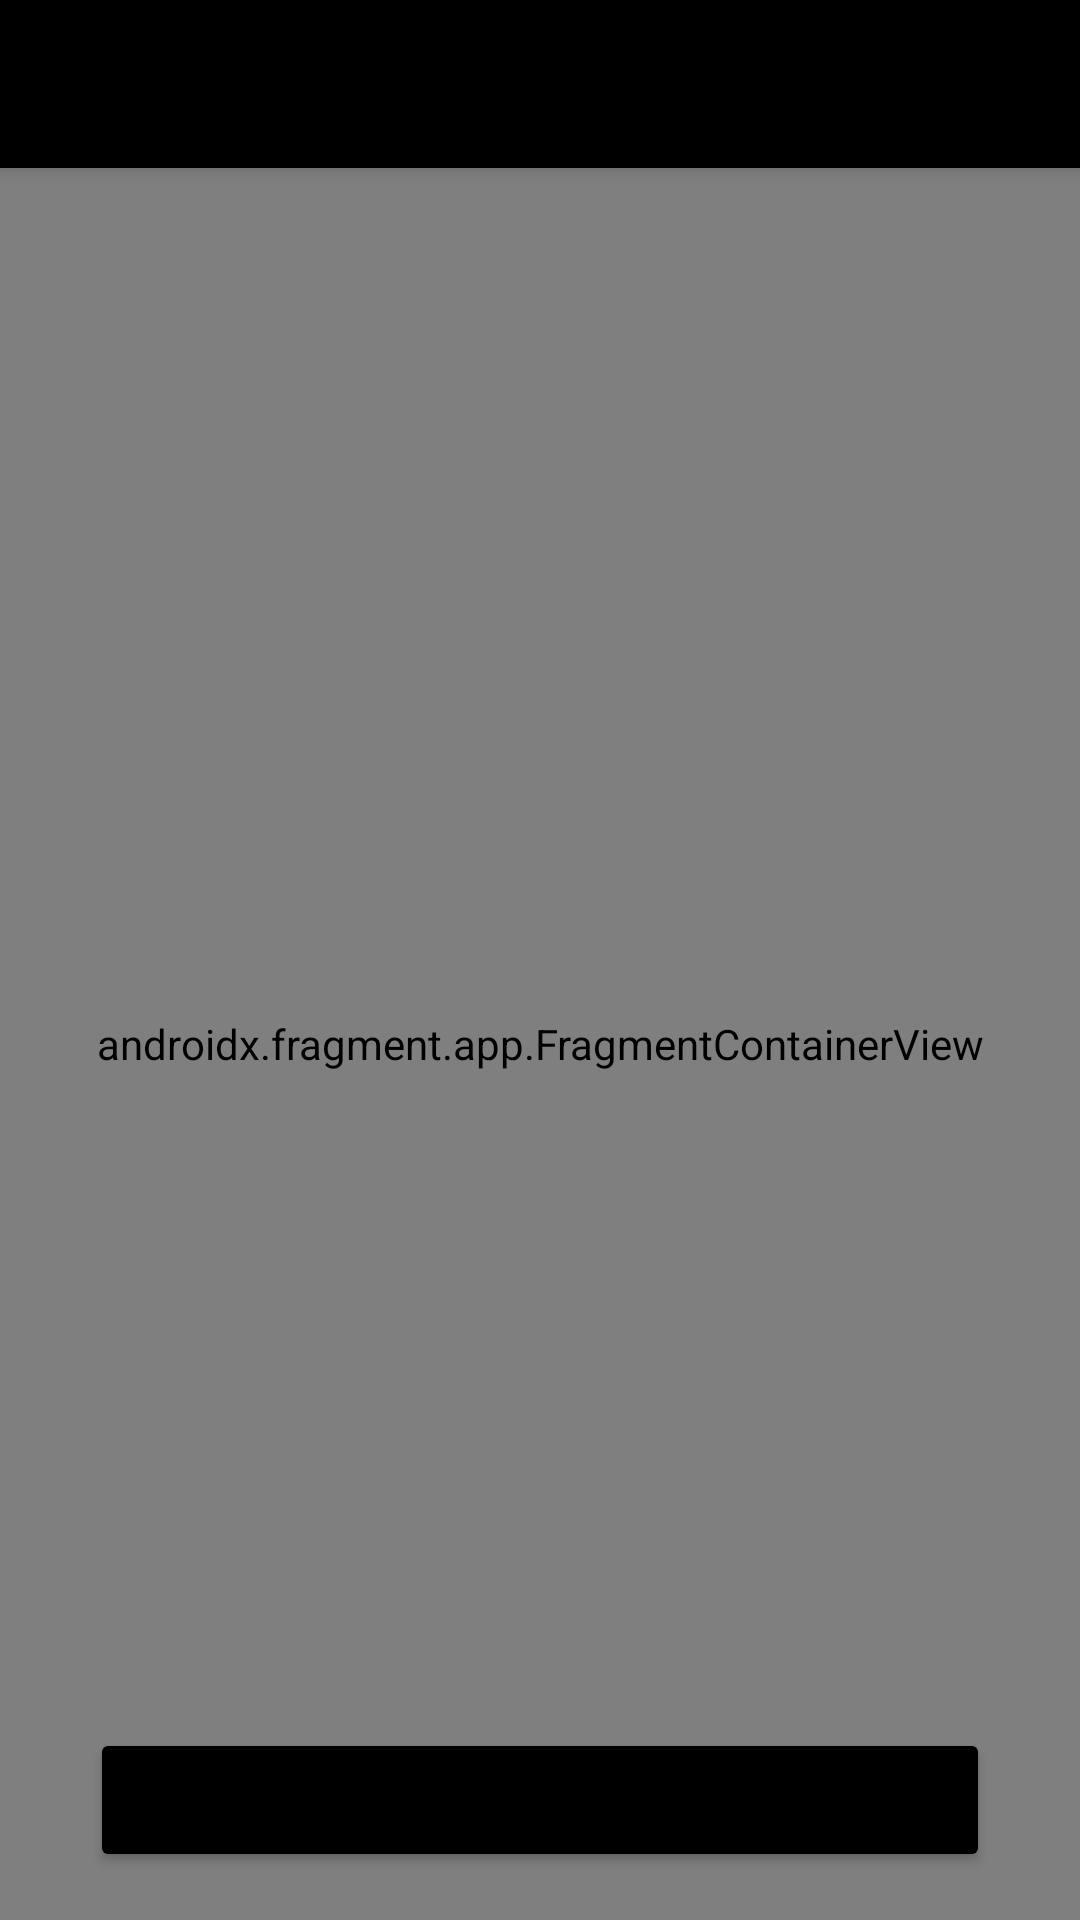

Reconstruct the res/layout file that produces this screen, plus the resources it refers to.
<!-- AndroidManifest.xml: application theme Theme.Uber -->
<!-- res/layout/activity_corrida.xml -->
<?xml version="1.0" encoding="utf-8"?>
<androidx.coordinatorlayout.widget.CoordinatorLayout xmlns:android="http://schemas.android.com/apk/res/android"
    xmlns:app="http://schemas.android.com/apk/res-auto"
    xmlns:tools="http://schemas.android.com/tools"
    android:layout_width="match_parent"
    android:layout_height="match_parent"
    tools:context=".activity.CorridaActivity">

    <Button
        android:id="@+id/buttonAceitarCorrida"
        android:layout_width="300dp"
        android:layout_height="wrap_content"
        android:layout_gravity="bottom|center_horizontal"
        android:layout_marginBottom="16dp"
        android:backgroundTint="@color/black"
        android:text="Aceitar Corrida"
        app:layout_anchorGravity="bottom|center" />

    <com.google.android.material.appbar.AppBarLayout
        android:layout_width="match_parent"
        android:layout_height="wrap_content"
        android:theme="@style/Theme.Uber.AppBarOverlay">

        <androidx.appcompat.widget.Toolbar
            android:id="@+id/toolbar"
            android:layout_width="match_parent"
            android:layout_height="?attr/actionBarSize"
            android:background="?attr/colorPrimary"
            app:popupTheme="@style/Theme.Uber.PopupOverlay" />

    </com.google.android.material.appbar.AppBarLayout>

    <include layout="@layout/content_passageiro" />

</androidx.coordinatorlayout.widget.CoordinatorLayout>
<!-- res/layout/content_passageiro.xml (included above) -->
<?xml version="1.0" encoding="utf-8"?>
<androidx.constraintlayout.widget.ConstraintLayout xmlns:android="http://schemas.android.com/apk/res/android"
    xmlns:app="http://schemas.android.com/apk/res-auto"
    xmlns:tools="http://schemas.android.com/tools"
    android:layout_width="match_parent"
    android:layout_height="match_parent"
    app:layout_behavior="@string/appbar_scrolling_view_behavior">

    <androidx.fragment.app.FragmentContainerView
        android:id="@+id/map"
        android:name="com.google.android.gms.maps.SupportMapFragment"
        android:layout_width="0dp"
        android:layout_height="match_parent"
        app:layout_constraintBottom_toBottomOf="parent"
        app:layout_constraintEnd_toEndOf="parent"
        app:layout_constraintStart_toStartOf="parent"
        app:layout_constraintTop_toTopOf="parent"
        tools:context=".activity.MapsActivity"
        tools:layout="@layout/activity_passageiro" />

</androidx.constraintlayout.widget.ConstraintLayout>
<!-- res/layout/activity_passageiro.xml (included above) -->
<?xml version="1.0" encoding="utf-8"?>
<androidx.coordinatorlayout.widget.CoordinatorLayout xmlns:android="http://schemas.android.com/apk/res/android"
    xmlns:app="http://schemas.android.com/apk/res-auto"
    xmlns:tools="http://schemas.android.com/tools"
    android:layout_width="match_parent"
    android:layout_height="match_parent"
    tools:context=".activity.PassageiroActivity">

    <com.google.android.material.appbar.AppBarLayout
        android:layout_width="match_parent"
        android:layout_height="wrap_content"
        android:theme="@style/Theme.Uber.AppBarOverlay">

        <androidx.appcompat.widget.Toolbar
            android:id="@+id/toolbar"
            android:layout_width="match_parent"
            android:layout_height="?attr/actionBarSize"
            android:background="?attr/colorPrimary"
            app:popupTheme="@style/Theme.Uber.PopupOverlay" />

    </com.google.android.material.appbar.AppBarLayout>

    <include
        android:id="@+id/include"
        layout="@layout/content_passageiro" />

    <LinearLayout
        android:layout_width="match_parent"
        android:layout_height="wrap_content"
        android:layout_marginLeft="16dp"
        android:layout_marginTop="80dp"
        android:layout_marginRight="16dp"
        android:background="@color/white"
        android:orientation="vertical"
        android:padding="8dp">

        <EditText
            android:id="@+id/editTextOrigem"
            android:layout_width="match_parent"
            android:layout_height="40dp"
            android:background="@color/white"
            android:drawableLeft="@drawable/circulo_verde"
            android:drawablePadding="6dp"
            android:ems="10"
            android:enabled="false"
            android:hint="Meu Local"
            android:inputType="textPersonName"
            android:textColor="@android:color/darker_gray" />

        <EditText
            android:id="@+id/editTextDestino"
            android:layout_width="match_parent"
            android:layout_height="40dp"
            android:layout_marginTop="10dp"
            android:background="@color/white"
            android:drawableLeft="@drawable/circulo_verde"
            android:drawablePadding="6dp"
            android:drawableTint="@android:color/darker_gray"
            android:ems="10"
            android:hint="Destino"
            android:inputType="textPersonName"
            android:textColor="@android:color/darker_gray" />
    </LinearLayout>

    <Button
        android:id="@+id/buttonChamar"
        android:layout_width="300dp"
        android:layout_height="wrap_content"
        android:layout_gravity="bottom|center_horizontal"
        android:layout_marginBottom="16dp"
        android:text="Chamar Uber"
        app:layout_anchorGravity="bottom|center" />

</androidx.coordinatorlayout.widget.CoordinatorLayout>
<!-- resources referenced by this layout -->
<resources>
  <color name="black">#FF000000</color>
  <color name="white">#FFFFFFFF</color>
  <!-- drawable circulo_verde (drawable) -->
  <?xml version="1.0" encoding="utf-8"?>
  <shape xmlns:android="http://schemas.android.com/apk/res/android"
      android:shape="oval">
  
  <solid android:color="@color/green"/>
  
      <size android:width="10dp" android:height="10dp"/>
  </shape>
  <style name="Theme.Uber" parent="Theme.MaterialComponents.DayNight.DarkActionBar">
          
          <item name="colorPrimary">@color/black</item>
          <item name="colorPrimaryVariant">@color/white</item>
          <item name="colorOnPrimary">@color/white</item>
          
          <item name="colorSecondary">@color/teal_200</item>
          <item name="colorSecondaryVariant">@color/teal_700</item>
          <item name="colorOnSecondary">@color/white</item>
          <item name="android:statusBarColor" tools:targetApi="l">@color/black</item>
          
  
      </style>
  <color name="green">#A0FF66</color>
  <color name="teal_200">#FF03DAC5</color>
  <color name="teal_700">#FF018786</color>
</resources>
